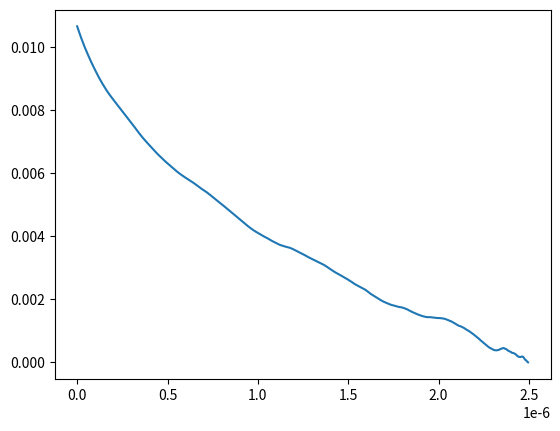
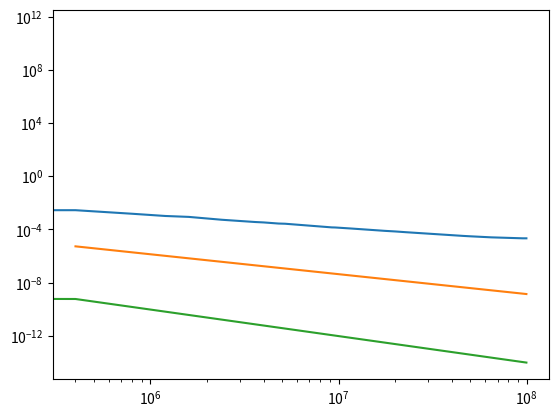

Source code (Python) for these figures, in order:
from scipy.fftpack import fft, ifft, fftfreq
from scipy.optimize import curve_fit
import numpy as np
import matplotlib.pyplot as plt

Gamma = 0.5
Sigma = 1
# OU noise: dx(t) = -gamma*x(t)*dt + sigma*sqrt(2*gamma)*dW(t) ; dW(t) ~ sqrt(dt)N(0, 1)
def OU_noise_seq(length, dt, gamma, sigma):
    y = np.zeros(length)
    # y[0] = np.random.normal(loc=0.0, scale=std)  # initial condition
    y[0] = 0
    noise = np.random.normal(loc=0.0, scale=1, size=length) * np.sqrt(dt)    # define noise process
    # solve SDE
    for i in range(1, length):
        y[i] = (1 - gamma * dt) * y[i-1] + sigma * np.sqrt(2*gamma) * noise[i]
    return y


# generate one over f noise sequence
# range: tuple (a, b) s.t. one over f spectrum located between frequency (10^a, 10^b)
def one_over_f_noise_seq(length, dt, sigma_OU, alpha=1, noise_range=(7, 9), dev=0.5):
    gamma = np.arange(noise_range[0], noise_range[1]+dev, dev)
    gamma = [10**x for x in gamma]
    Gamma = [x/(2*np.pi) for x in gamma]
    kappa = 0.316   # TODO: kappa-alpha relation TBD
    sigma = [sigma_OU * kappa**(np.log10(x)/2) for x in Gamma]
    OU_seqs = [OU_noise_seq(length, dt, gamma[i], sigma[i]) for i in range(len(gamma))]
    return np.array([sum(x) for x in zip(*OU_seqs)])

def diagonal_OU_noise(waveform, dt, gamma, sigma):
    N = len(waveform[0])
    sf1 = OU_noise_seq(N, dt, gamma, sigma)
    sf2 = OU_noise_seq(N, dt, gamma, sigma)
    sf3 = OU_noise_seq(N, dt, gamma, sigma)
    sf4 = OU_noise_seq(N, dt, gamma, sigma)
    noisy_h = np.empty((N, 4, 4))
    for i in range(N):
        noisy_h[i] = np.diag([sf1[i], sf2[i], sf3[i], sf4[i]])
    return noisy_h

def correlation_function(noise_seq):
    N = len(noise_seq)
    c = np.zeros(N)
    for i in range(N):
        for j in range(N-i):
            c[i] += noise_seq[j] * noise_seq[j+i]
        c[i] = c[i]/(N-i)
    return c

def s_j(f, sigma_j, Gamma_j):
    return sigma_j**2 * Gamma_j / np.pi / (Gamma_j**2 + f**2)

def S(f, kappa, Gamma_j_list, sigma):
    sigma_j_list = [sigma * kappa**(np.log10(x)/2) for x in Gamma_j_list]
    s_j_list = [s_j(f, sigma_j_list[i], Gamma_j_list[i]) for i in range(len(Gamma_j_list))]
    return sum(s_j_list)

def find_sigma_OU(s_0, kappa, Gamma_j_list):
    deno_list = [kappa**(np.log10(x)/2)/x for x in Gamma_j_list]
    deno = sum(deno_list)
    return np.pi * s_0 / deno

def func(f, a, A):
    return A * 1/(f**a)

def func2(x, logA, alpha):
    return logA - alpha * x


dt = 5e-9
N = 500

X = [i*dt for i in range(N)]
# Y0 = OU_noise_seq(N, dt, Gamma, Sigma)
# Y1 = OU_noise_seq(N, dt, Gamma, Sigma)
# Y2 = OU_noise_seq(N, dt, Gamma, Sigma)
# Y3 = OU_noise_seq(N, dt, Gamma, Sigma)
Z0 = one_over_f_noise_seq(N, dt, Sigma, noise_range=(4, 7))
# Z1 = one_over_f_noise_seq(N, dt, Sigma, noise_range=(2, 7))

# plot1 = plt.figure(1)
# plt.plot(X, Y0)
# plt.plot(X, Y1)
# plt.plot(X, Y2)
# plt.plot(X, Y3)
# Z0_plot = [x/5 for x in Z0]
# Z1_plot = [x/5 for x in Z1]
# plt.plot(X, Z0_plot)
# plt.show()

averaged_correlation_func = np.zeros(N)
for i in range(100):
    noise_seq = one_over_f_noise_seq(N, dt, Sigma, noise_range=(4, 7))
    c = correlation_function(noise_seq)
    averaged_correlation_func = averaged_correlation_func + c
averaged_correlation_func = [x/100 for x in averaged_correlation_func]

plot2 = plt.figure(2)
# Z0_C = correlation_function(Z0_plot)
plt.plot(X, averaged_correlation_func)
plt.show()

plot3 = plt.figure(3)
Z0_S = fft(averaged_correlation_func)
Z0_fft_plt = 2.0/N * np.abs(Z0_S[0:N//2])
X_spec = fftfreq(N, dt)[:N//2]
log_X_spec = np.log10(X_spec)
# Z1_fft_plt = 2.0/N * np.abs(Z1_fft[0:N//2])

noise_range = (-7, 5)
dev = 0.5
gamma_list = np.arange(noise_range[0], noise_range[1]+dev, dev)
gamma_list = [10**x for x in gamma_list]
Gamma_list = [x/(2*np.pi) for x in gamma_list]
S_alpha = [S(x, 0.316, Gamma_list, 1) for x in X_spec]

plt.plot(X_spec, Z0_fft_plt)
# plt.plot(X_spec, Z1_fft_plt)
plt.plot(X_spec, func(X_spec, 1.5, Z0_fft_plt[25] * X_spec[25]))
plt.plot(X_spec, S_alpha)
plt.yscale("log")
plt.xscale("log")
plt.show()

# wav = np.zeros((4, 100000))
# noisy_H = diagonal_OU_noise(wav, dt, Gamma, Sigma)
# print(wav)
# print(noisy_H)
